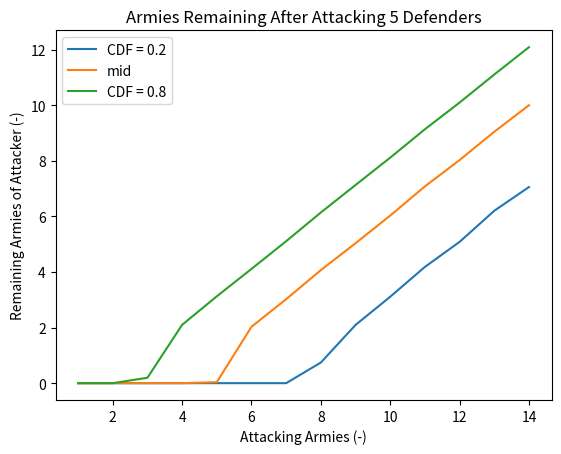
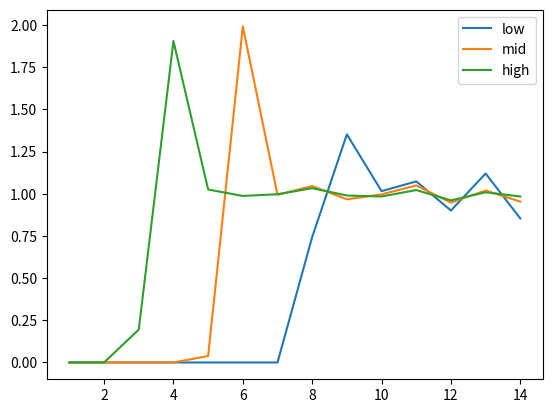

Source code (Python) for these figures, in order:
import random
import numpy as np
import matplotlib.pyplot as plt

def get_distrib_pt( x, cdf, cdf_val):
    if len(x) != len(cdf):
        return 0
    if cdf_val <= cdf[0]:
        return x[0]
    elif cdf_val >= cdf[-1]:
        return x[-1]
    for i in range(1,len(cdf)):
        x0 = cdf[i-1]
        x1 = cdf[i] 
        if cdf_val >= x0 and cdf_val < x1:
            y0 = x[i-1]
            y1 = x[i]
            return y0 + (y1-y0)*(cdf_val - x0)/(x1-x0)
    return 0
        
        

def dicerolls(n):
    res = [random.randint(1,6) for i in range(n)]
    res.sort()
    res.reverse()
    return res

def sim_blitz(a,d):
    #print(a,d)
    while a > 0 and d > 0:
        arisk = min(3,a)
        drisk = min(d,2)
        arolls = dicerolls(arisk)
        drolls = dicerolls(drisk)
        aloss = 0
        dloss = 0 
        n_battles = min(arisk,drisk)
        for i in range(0,n_battles):
            if arolls[i] <= drolls[i]:
                aloss += 1
            else:
                dloss += 1
        a -= aloss
        d -= dloss
        #print(a,d)
    return a, d
    

if __name__ == '__main__':
    n_reps = 1
    n_trials = 20000
    n_att_list = range(1,15)
    n_def = 5
    cdf_low = 0.2
    cdf_high = 0.8
    x_low_list = []
    x_mid_list = []
    x_high_list = []


    for n_att in n_att_list:
        print('N_att: ',n_att)
        xc_list = range(0,n_att+2)
        for j in range(n_reps):
            p_list = [0 for i in range(n_att+1)]
            for i in range(n_trials):
                a_rem, d_rem = sim_blitz(n_att,n_def)
                p_list[a_rem] += 1/n_trials
            c_list = [np.sum(p_list[0:i+1]) for i in range(0,len(p_list))]
            c_list.append(1.0)
            x_low = get_distrib_pt(xc_list, c_list, cdf_low)
            x_mid = get_distrib_pt(xc_list, c_list, 0.5)
            x_high = get_distrib_pt(xc_list,c_list,cdf_high)

            x_low_list.append(x_low)
            x_mid_list.append(x_mid)
            x_high_list.append(x_high)
            #plt.plot(range(0,n_att+2),c_list)
            #plt.plot([0,n_att+1],[cdf_low,cdf_low])
            #plt.plot([0,n_att+1],[cdf_high,cdf_high])
            #plt.plot([x_low,x_mid,x_high],[cdf_low,0.5,cdf_high],'o')
    plt.plot(n_att_list,x_low_list,label=f'CDF = {cdf_low}')
    plt.plot(n_att_list,x_mid_list,label='mid')
    plt.plot(n_att_list,x_high_list,label=f'CDF = {cdf_high}')
    plt.xlabel('Attacking Armies (-)')
    plt.ylabel('Remaining Armies of Attacker (-)')
    plt.title(f'Armies Remaining After Attacking {n_def} Defenders')
    plt.legend()
    plt.show()

    dr_da_low =[0]
    dr_da_mid =[0]
    dr_da_high =[0]
    for i in range(1,len(n_att_list)):
        dr_da_low.append(x_low_list[i]-x_low_list[i-1])
        dr_da_mid.append(x_mid_list[i]-x_mid_list[i-1])
        dr_da_high.append(x_high_list[i]-x_high_list[i-1])
    plt.plot(n_att_list,dr_da_low,label='low')
    plt.plot(n_att_list,dr_da_mid,label='mid')
    plt.plot(n_att_list,dr_da_high,label='high')
    plt.legend()
    plt.show()
    print('Done')

    
